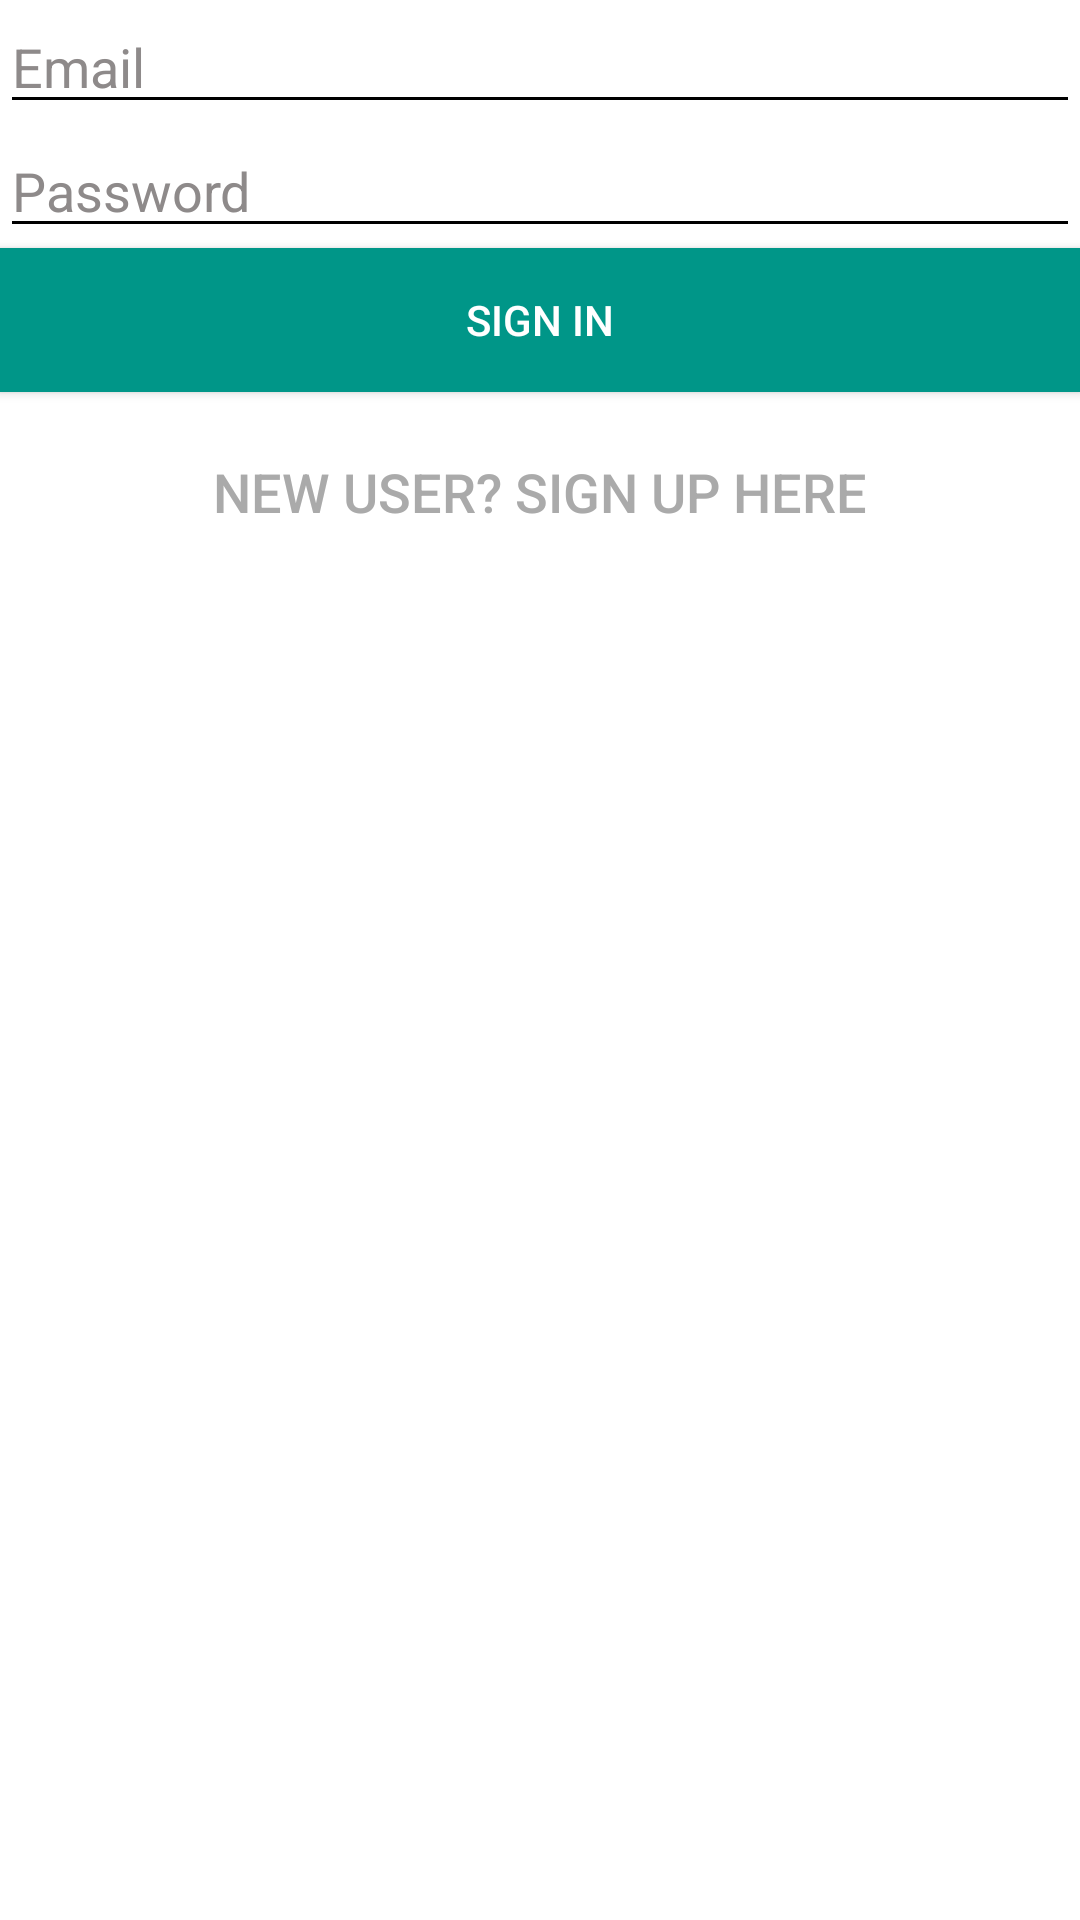

Write the Android layout XML for this screen, with the resource values it uses.
<!-- AndroidManifest.xml: application theme AppTheme -->
<!-- res/layout/fragment_sign_in.xml -->
<?xml version="1.0" encoding="utf-8"?>
<LinearLayout xmlns:android="http://schemas.android.com/apk/res/android"
    xmlns:tools="http://schemas.android.com/tools"
    android:orientation="vertical"
    android:id="@+id/fragment_sign_in"
    android:layout_width="match_parent"
    android:layout_height="match_parent"
    android:weightSum="1">


    <EditText
        android:layout_width="match_parent"
        android:layout_height="wrap_content"
        android:inputType="textEmailAddress"
        android:ems="10"
        android:id="@+id/etEmail"
        android:hint="Email" />

    <EditText
        android:layout_width="match_parent"
        android:layout_height="wrap_content"
        android:inputType="textPassword"
        android:ems="10"
        android:id="@+id/etPassword"
        android:hint="Password" />

    <Button
        android:id="@+id/bSignIn"
        style="@style/MyButtonStyle"
        android:layout_width="match_parent"
        android:layout_height="wrap_content"
        android:text="Sign In" />

    <Button
        android:text="New User? Sign Up Here"
        android:layout_width="match_parent"
        android:layout_height="wrap_content"
        android:id="@+id/bNewUser"
        android:layout_weight="0.04"
        android:textAlignment="center"
        android:textSize="18sp"
        android:textColor="@android:color/darker_gray"
        android:background="@android:color/transparent" />
</LinearLayout>
<!-- resources referenced by this layout -->
<resources>
  <style name="MyButtonStyle" parent="Widget.AppCompat.Button.Colored">
          <item name="android:background">@color/colorPrimary</item>
          <item name="android:textColor">@color/white</item>
      </style>
  <style name="AppTheme" parent="Theme.AppCompat">
          
          <item name="android:windowBackground">@color/white</item>
          <item name="colorPrimary">@color/colorPrimary</item>
          <item name="colorPrimaryDark">@color/colorPrimaryDark</item>
          <item name="colorAccent">@color/colorAccent</item>
          <item name="android:textColorPrimary">@color/colorText</item>
          
          <item name="android:buttonStyle">@style/MyButtonStyle</item>
          <item name="android:textColorSecondary">@color/colorUnderline</item>
          <item name="android:textColorHint">@color/colorhintText</item>
  
      </style>
  <color name="colorPrimary">#009688</color>
  <color name="white">#ffffff</color>
  <color name="colorPrimaryDark">#00897b</color>
  <color name="colorAccent">#FF4081</color>
  <color name="colorText">#000000</color>
  <color name="colorUnderline">#000000</color>
  <color name="colorhintText">#8e8a8a</color>
</resources>
